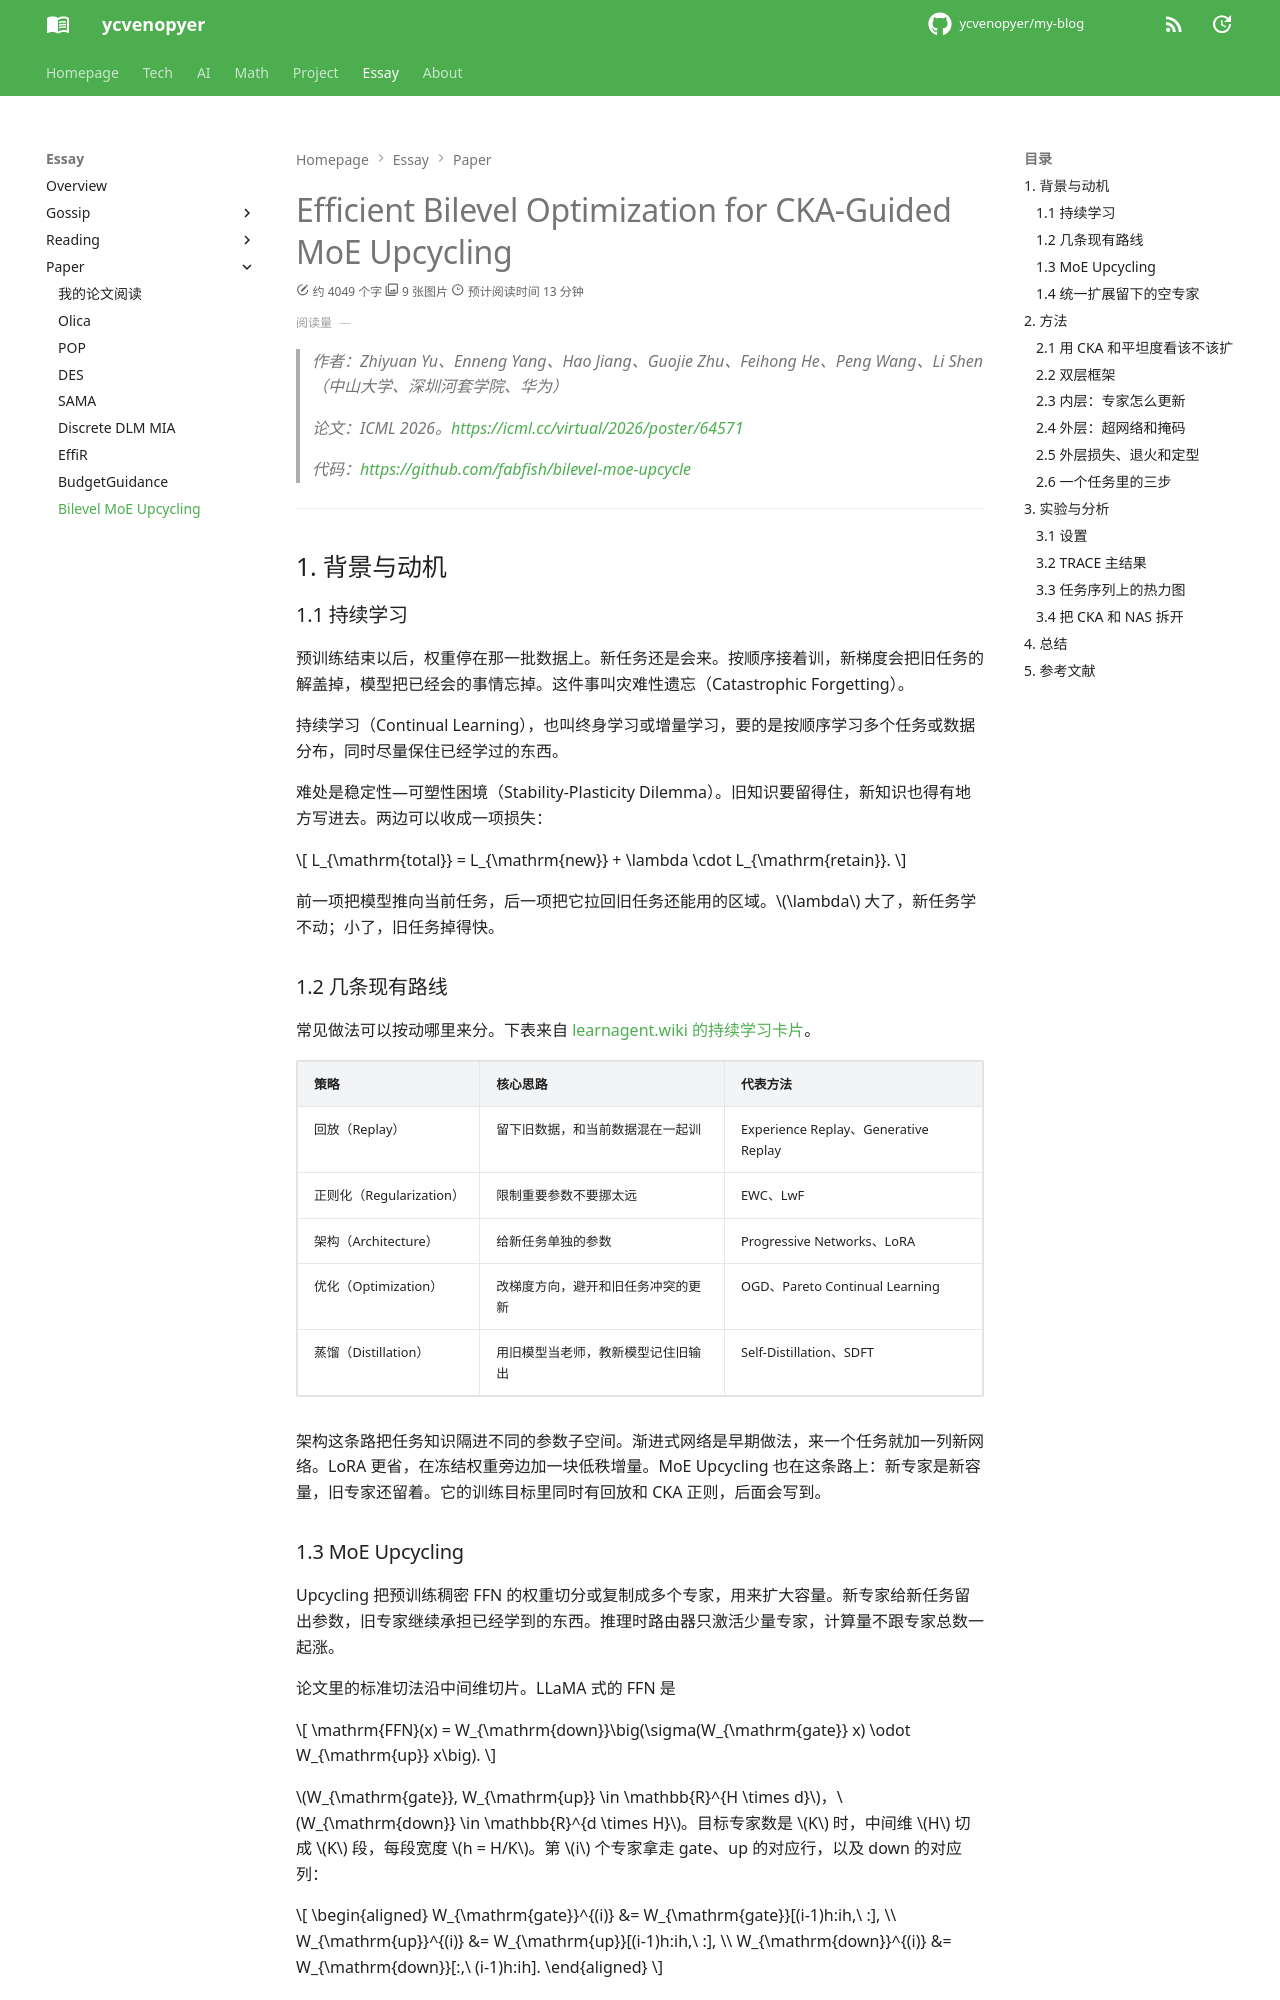

repository: ycvenopyer/my-blog · page: essay/paper/bilevel-moe-upcycling/index.html · generator: mkdocs

# Efficient Bilevel Optimization for CKA-Guided MoE Upcycling

> 作者：Zhiyuan Yu、Enneng Yang、Hao Jiang、Guojie Zhu、Feihong He、Peng Wang、Li Shen（中山大学、深圳河套学院、华为）

> 论文：ICML 2026。<https://icml.cc/virtual/2026/poster/64571>

> 代码：<https://github.com/fabfish/bilevel-moe-upcycle>

---

## 1. 背景与动机

### 1.1 持续学习

预训练结束以后，权重停在那一批数据上。新任务还是会来。按顺序接着训，新梯度会把旧任务的解盖掉，模型把已经会的事情忘掉。这件事叫灾难性遗忘（Catastrophic Forgetting）。

持续学习（Continual Learning），也叫终身学习或增量学习，要的是按顺序学习多个任务或数据分布，同时尽量保住已经学过的东西。

难处是稳定性—可塑性困境（Stability-Plasticity Dilemma）。旧知识要留得住，新知识也得有地方写进去。两边可以收成一项损失：

$$
L_{\mathrm{total}} = L_{\mathrm{new}} + \lambda \cdot L_{\mathrm{retain}}.
$$

前一项把模型推向当前任务，后一项把它拉回旧任务还能用的区域。\(\lambda\) 大了，新任务学不动；小了，旧任务掉得快。

### 1.2 几条现有路线

常见做法可以按动哪里来分。下表来自 [learnagent.wiki 的持续学习卡片](https://learnagent.wiki/agent/cards/continual-learning)。

| 策略 | 核心思路 | 代表方法 |
| --- | --- | --- |
| 回放（Replay） | 留下旧数据，和当前数据混在一起训 | Experience Replay、Generative Replay |
| 正则化（Regularization） | 限制重要参数不要挪太远 | EWC、LwF |
| 架构（Architecture） | 给新任务单独的参数 | Progressive Networks、LoRA |
| 优化（Optimization） | 改梯度方向，避开和旧任务冲突的更新 | OGD、Pareto Continual Learning |
| 蒸馏（Distillation） | 用旧模型当老师，教新模型记住旧输出 | Self-Distillation、SDFT |

架构这条路把任务知识隔进不同的参数子空间。渐进式网络是早期做法，来一个任务就加一列新网络。LoRA 更省，在冻结权重旁边加一块低秩增量。MoE Upcycling 也在这条路上：新专家是新容量，旧专家还留着。它的训练目标里同时有回放和 CKA 正则，后面会写到。
